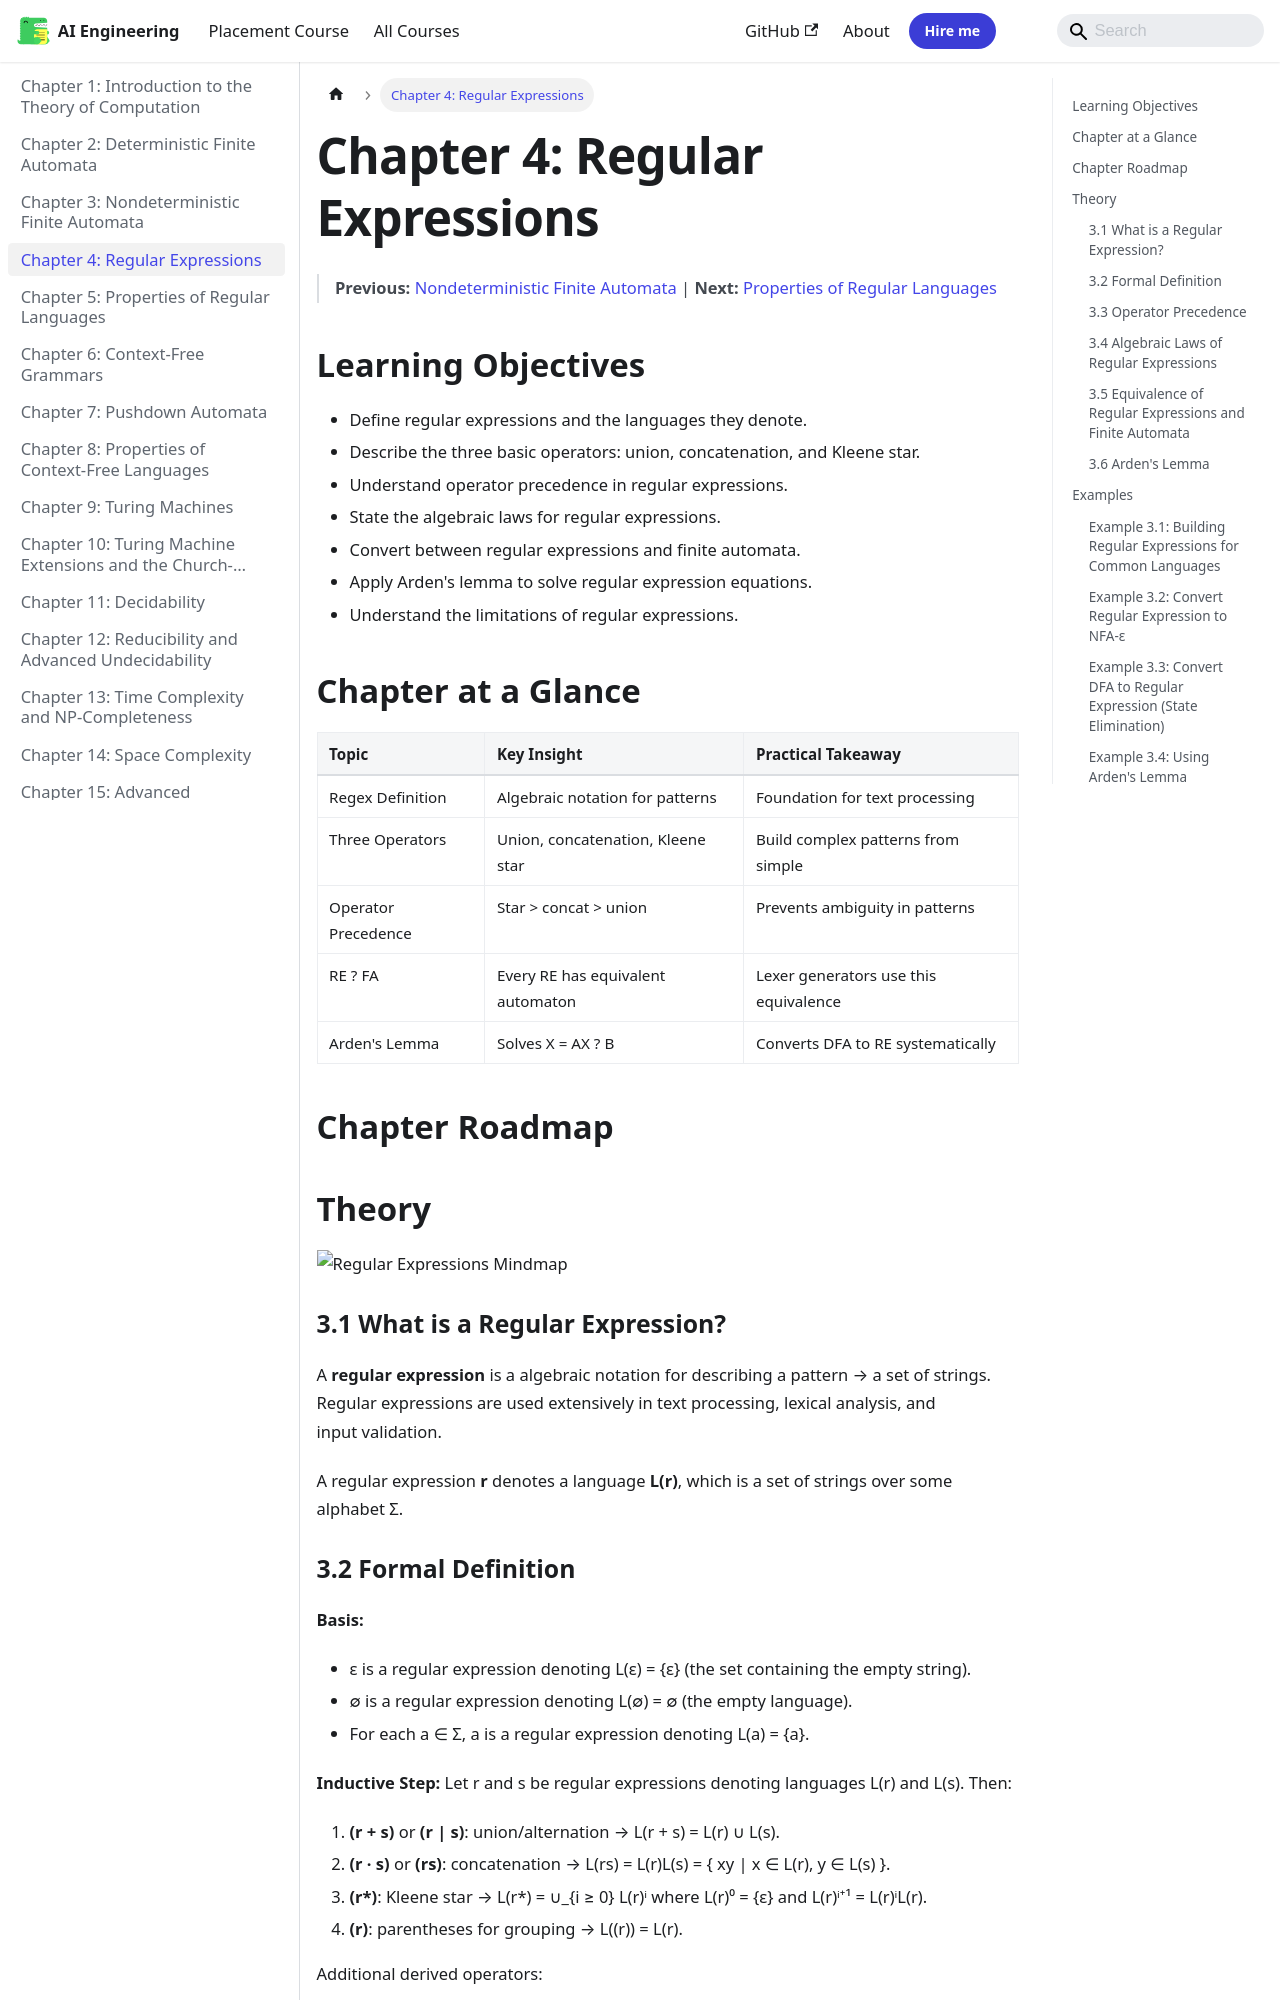

repository: Raushan666java/ai-engineering-journey · page: theory-of-computation/04-regex/index.html · generator: mkdocs

---
description: "A regular expression is a algebraic notation for describing a pattern → a set of strings. Regular expressions are used extensively in text processing"
---

# Chapter 4: Regular Expressions

> **Previous:** [Nondeterministic Finite Automata](./03-nfa.md) | **Next:** [Properties of Regular Languages](./05-regular-languages.md)



## Learning Objectives

- Define regular expressions and the languages they denote.
- Describe the three basic operators: union, concatenation, and Kleene star.
- Understand operator precedence in regular expressions.
- State the algebraic laws for regular expressions.
- Convert between regular expressions and finite automata.
- Apply Arden's lemma to solve regular expression equations.
- Understand the limitations of regular expressions.


## Chapter at a Glance
| Topic | Key Insight | Practical Takeaway |
|-------|------------|-------------------|
| Regex Definition | Algebraic notation for patterns | Foundation for text processing |
| Three Operators | Union, concatenation, Kleene star | Build complex patterns from simple |
| Operator Precedence | Star > concat > union | Prevents ambiguity in patterns |
| RE ? FA | Every RE has equivalent automaton | Lexer generators use this equivalence |
| Arden's Lemma | Solves X = AX ? B | Converts DFA to RE systematically |




## Chapter Roadmap
```mermaid
flowchart LR
    A[Regex Definition] --> B[Three Operators]
    B --> C[Algebraic Laws]
    C --> D[RE to FA]
    D --> E[FA to RE]
    E --> F[Arden Lemma]
```

## Theory

![Regular Expressions Mindmap](https://raw.githubusercontent.com/Raushan666java/ai-engineering-journey/main/docs/assets/images/diagrams/theory-of-computation/03-regex.png)

### 3.1 What is a Regular Expression?


A **regular expression** is a algebraic notation for describing a pattern → a set of strings. Regular expressions are used extensively in text processing, lexical analysis, and input validation.

A regular expression **r** denotes a language **L(r)**, which is a set of strings over some alphabet Σ.
